Run: headless pygame with SDL's dummy video driver; simulated clock (each Clock.tick advances the game by its frame time, no real sleeping); random seed 0; keys injected as events and as key.get_pressed() state; no mouse input.
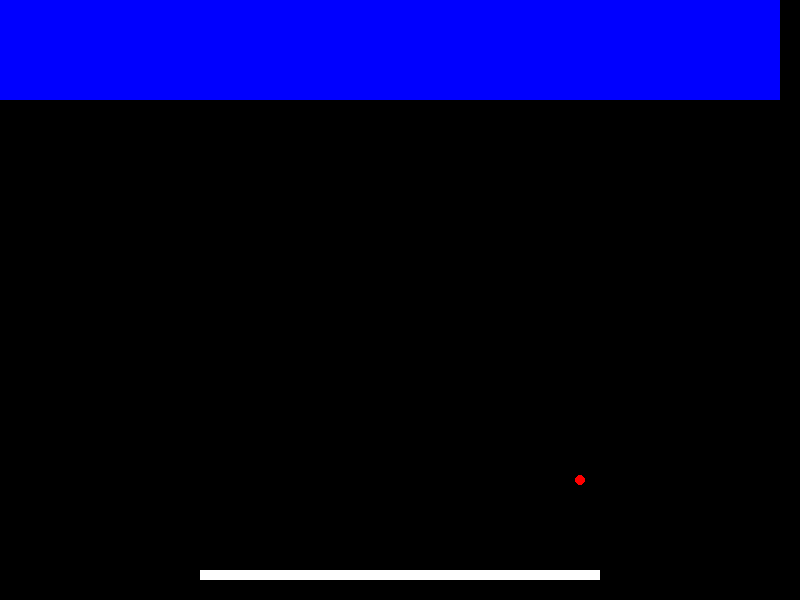
Frame 1 of 4 · flips 1–60 · no input
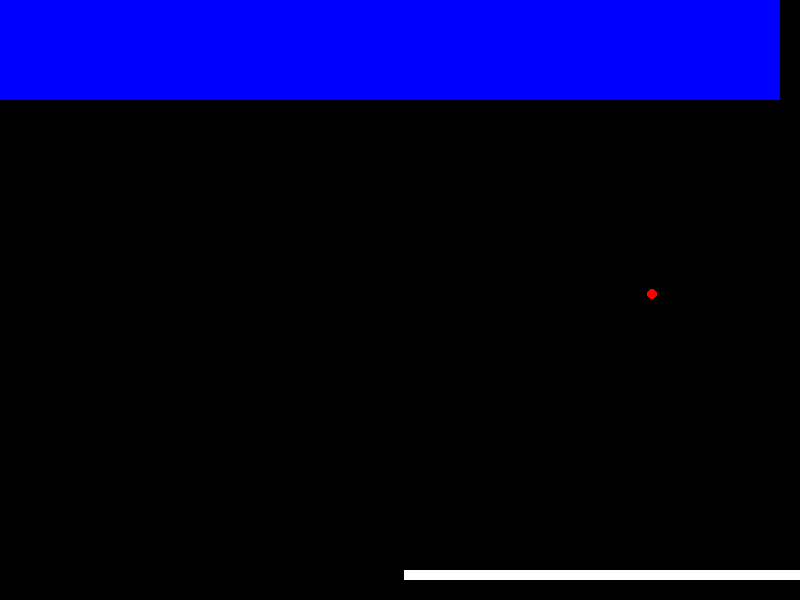
Frame 2 of 4 · flips 61–180 · tapped SPACE, RETURN · held RIGHT (→), D
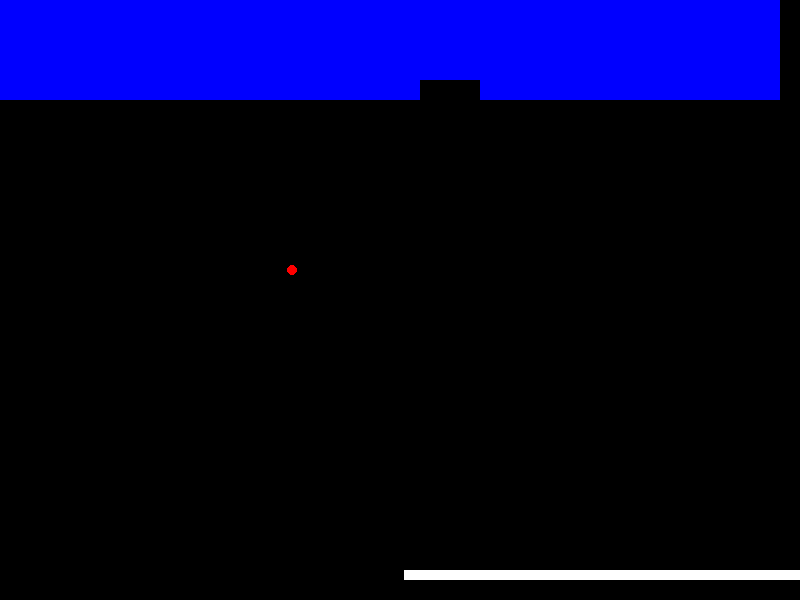
Frame 3 of 4 · flips 181–300 · held DOWN (↓), S
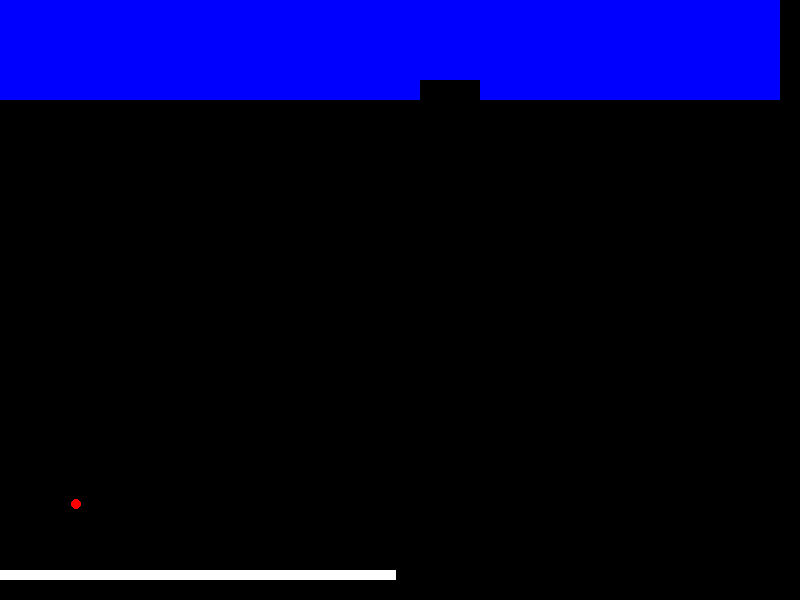
Frame 4 of 4 · flips 301–420 · held LEFT (←), A, UP (↑), W

The pygame program that drew these frames:

import pygame
import random

# 초기화
pygame.init()

# 화면 설정
screen_width = 800
screen_height = 600
screen = pygame.display.set_mode((screen_width, screen_height))
pygame.display.set_caption("블록 깨기 게임")

# 색상 정의
WHITE = (255, 255, 255)
BLACK = (0, 0, 0)
BLUE = (0, 0, 255)
RED = (255, 0, 0)

# 공 설정
ball_width = 10
ball = pygame.Rect(screen_width // 2 - ball_width // 2, screen_height // 2 - ball_width // 2, ball_width, ball_width)
ball_speed = [3, 3]

# 패들 설정
paddle_width = 400
paddle_height = 10
paddle = pygame.Rect(screen_width // 2 - paddle_width // 2, screen_height - 30, paddle_width, paddle_height)
paddle_speed = 6

# 블록 설정
block_width = 60
block_height = 20
blocks = []
rows = 5
cols = screen_width // block_width
for row in range(rows):
    for col in range(cols):
        block = pygame.Rect(col * block_width, row * block_height, block_width, block_height)
        blocks.append(block)

# 게임 루프
running = True
while running:
    for event in pygame.event.get():
        if event.type == pygame.QUIT:
            running = False

    # 키 입력 처리
    keys = pygame.key.get_pressed()
    if keys[pygame.K_LEFT] and paddle.left > 0:
        paddle.left -= paddle_speed
    if keys[pygame.K_RIGHT] and paddle.right < screen_width:
        paddle.right += paddle_speed

    # 공 이동
    ball.x += ball_speed[0]
    ball.y += ball_speed[1]

    # 벽과 충돌 처리
    if ball.left <= 0 or ball.right >= screen_width:
        ball_speed[0] = -ball_speed[0]
    if ball.top <= 0:
        ball_speed[1] = -ball_speed[1]
    if ball.bottom >= screen_height:
        running = False  # 공이 바닥에 닿으면 게임 종료

    # 패들과 충돌 처리
    if ball.colliderect(paddle):
        ball_speed[1] = -ball_speed[1]

    # 블록과 충돌 처리
    for block in blocks[:]:
        if ball.colliderect(block):
            blocks.remove(block)
            ball_speed[1] = -ball_speed[1]
            break

    # 화면 그리기
    screen.fill(BLACK)
    pygame.draw.rect(screen, WHITE, paddle)
    pygame.draw.ellipse(screen, RED, ball)
    for block in blocks:
        pygame.draw.rect(screen, BLUE, block)
    pygame.display.flip()

    # 프레임 설정
    pygame.time.Clock().tick(60)

pygame.quit()
